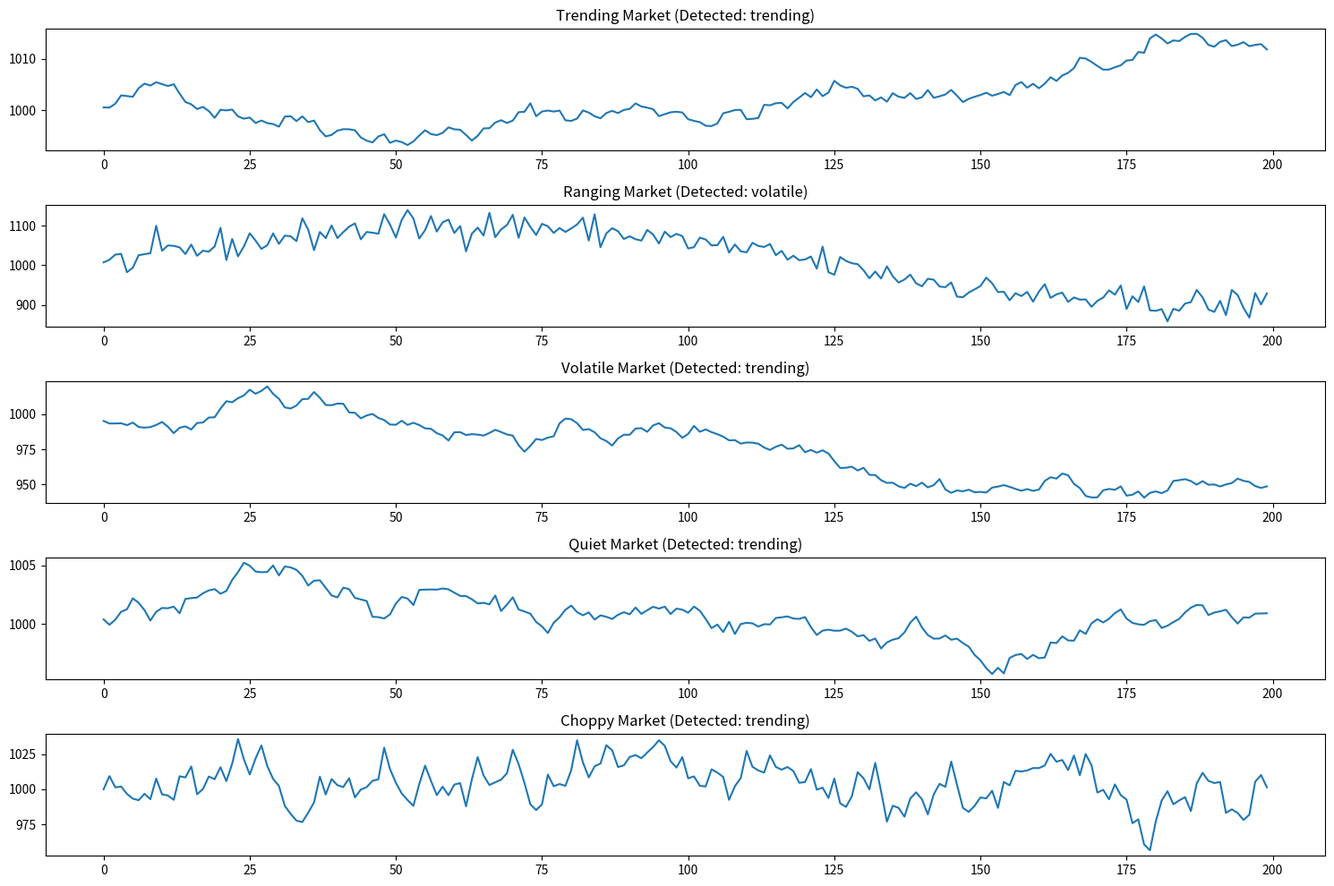

This figure's Python source:
"""
Module phát hiện chế độ thị trường sử dụng phân tích fractal

Module này cung cấp công cụ phân tích thị trường tiên tiến dựa trên lý thuyết fractal
để phát hiện chế độ thị trường như trending, ranging, volatile, quiet, và choppy.
Điều này giúp hệ thống giao dịch thích nghi với điều kiện thị trường hiện tại.
"""

import math
import logging
import numpy as np
import pandas as pd
from typing import Dict, List, Optional, Tuple, Union, Any
from scipy import stats

# Thiết lập logging
logging.basicConfig(level=logging.INFO, 
                   format='%(asctime)s - %(name)s - %(levelname)s - %(message)s')
logger = logging.getLogger('fractal_market_regime')

class FractalMarketRegimeDetector:
    """Phát hiện chế độ thị trường sử dụng phân tích fractal"""
    
    def __init__(self, lookback_periods: int = 100):
        """
        Khởi tạo bộ phát hiện
        
        Args:
            lookback_periods (int): Số chu kỳ nhìn lại
        """
        self.lookback_periods = lookback_periods
        self.regimes = ["trending", "ranging", "volatile", "quiet", "choppy"]
        self.current_regime = "unknown"
        self.current_confidence = 0.0
        self.regime_history = []
        logger.info(f"Đã khởi tạo FractalMarketRegimeDetector với {lookback_periods} chu kỳ")
    
    def detect_regime(self, price_data: pd.DataFrame) -> Dict:
        """
        Phát hiện chế độ thị trường dựa trên phân tích fractal
        
        Args:
            price_data (pd.DataFrame): Dữ liệu giá (OHLCV)
            
        Returns:
            Dict: Kết quả phát hiện với chế độ và độ tin cậy
        """
        if len(price_data) < self.lookback_periods:
            logger.warning(f"Không đủ dữ liệu ({len(price_data)}/{self.lookback_periods}) cho phân tích fractal")
            return {"regime": "unknown", "confidence": 0.0, "details": {}}
        
        logger.info(f"Bắt đầu phát hiện chế độ thị trường với {len(price_data)} candlesticks")
        
        # Trích xuất đặc trưng fractal và thống kê
        features = self._extract_features(price_data)
        
        # Tính điểm cho từng chế độ
        regime_scores = self._calculate_regime_scores(features)
        
        # Chọn chế độ có điểm cao nhất
        top_regime = max(regime_scores.items(), key=lambda x: x[1])
        total_score = sum(regime_scores.values())
        
        # Cập nhật chế độ hiện tại
        self.current_regime = top_regime[0]
        self.current_confidence = top_regime[1] / total_score if total_score > 0 else 0
        
        # Lưu vào lịch sử
        self.regime_history.append({
            "timestamp": price_data.index[-1] if hasattr(price_data, 'index') else None,
            "regime": self.current_regime,
            "confidence": self.current_confidence,
            "scores": regime_scores
        })
        
        # Giới hạn kích thước lịch sử
        if len(self.regime_history) > 100:
            self.regime_history.pop(0)
        
        logger.info(f"Chế độ thị trường: {self.current_regime}, độ tin cậy: {self.current_confidence:.2f}")
        
        return {
            "regime": self.current_regime,
            "confidence": self.current_confidence,
            "details": {
                "regime_scores": regime_scores,
                "features": features
            }
        }
    
    def _extract_features(self, price_data: pd.DataFrame) -> Dict:
        """
        Trích xuất các đặc trưng fractal và thống kê từ dữ liệu giá
        
        Args:
            price_data (pd.DataFrame): Dữ liệu giá
            
        Returns:
            Dict: Các đặc trưng
        """
        # Lấy dữ liệu đóng cửa
        close_prices = price_data['close'].values[-self.lookback_periods:]
        
        # Tính Hurst Exponent (chỉ số fractal)
        hurst = self._calculate_hurst_exponent(close_prices)
        
        # Tính chỉ số khác
        atr = self._calculate_atr(price_data)
        atr_ratio = atr / np.mean(close_prices[-20:]) * 100
        
        # Tính chỉ số xu hướng (ADX)
        adx = self._calculate_adx(price_data)
        
        # Độ dịch chuyển biến động
        volatility_shift = self._calculate_volatility_shift(price_data)
        
        # Tính logarithmic return distribution
        log_returns = np.diff(np.log(close_prices))
        skewness = stats.skew(log_returns)
        kurtosis = stats.kurtosis(log_returns)
        
        # Fractal Dimension
        fractal_dimension = self._calculate_fractal_dimension(close_prices)
        
        return {
            "hurst_exponent": hurst,
            "atr_ratio": atr_ratio,
            "adx": adx,
            "volatility_shift": volatility_shift,
            "return_skewness": skewness,
            "return_kurtosis": kurtosis,
            "fractal_dimension": fractal_dimension
        }
    
    def _calculate_regime_scores(self, features: Dict) -> Dict:
        """
        Tính điểm cho từng chế độ thị trường dựa trên đặc trưng
        
        Args:
            features (Dict): Các đặc trưng thị trường
            
        Returns:
            Dict: Điểm cho từng chế độ
        """
        scores = {regime: 0.0 for regime in self.regimes}
        
        # ===== Trending =====
        # Trending thường có Hurst > 0.6 và ADX > 25
        if features["hurst_exponent"] > 0.6:
            scores["trending"] += (features["hurst_exponent"] - 0.6) * 10
        
        if features["adx"] > 25:
            scores["trending"] += (features["adx"] - 25) / 25
            
        # Phân phối lợi nhuận lệch (skewed)
        if abs(features["return_skewness"]) > 0.5:
            scores["trending"] += abs(features["return_skewness"]) - 0.5
        
        # Fractal Dimension thấp hơn trong trending markets
        if features["fractal_dimension"] < 1.4:
            scores["trending"] += (1.4 - features["fractal_dimension"]) * 5
        
        # ===== Ranging =====
        # Ranging thường có Hurst ~ 0.5 và ADX thấp
        if 0.45 <= features["hurst_exponent"] <= 0.55:
            scores["ranging"] += 1 - abs(features["hurst_exponent"] - 0.5) * 10
            
        if features["adx"] < 25:
            scores["ranging"] += (25 - features["adx"]) / 25
            
        # Fractal Dimension cao hơn trong ranging markets
        if 1.4 <= features["fractal_dimension"] <= 1.6:
            scores["ranging"] += 1 - abs(features["fractal_dimension"] - 1.5) * 5
        
        # ===== Volatile =====
        # Volatile có ATR cao và volatility shift lớn
        if features["atr_ratio"] > 2:
            scores["volatile"] += features["atr_ratio"] / 2
            
        if features["volatility_shift"] > 1.5:
            scores["volatile"] += features["volatility_shift"] - 1
            
        # Kurtosis cao (fat tails)
        if features["return_kurtosis"] > 3:
            scores["volatile"] += (features["return_kurtosis"] - 3) / 3
        
        # ===== Quiet =====
        # Quiet có ATR thấp
        if features["atr_ratio"] < 1:
            scores["quiet"] += 1 - features["atr_ratio"]
            
        # Ít biến động
        if features["volatility_shift"] < 0.5:
            scores["quiet"] += 1 - features["volatility_shift"]
            
        # Kurtosis thấp
        if features["return_kurtosis"] < 1:
            scores["quiet"] += 1 - features["return_kurtosis"]
        
        # ===== Choppy =====
        # Choppy có Hurst < 0.4 (anti-persistent)
        if features["hurst_exponent"] < 0.4:
            scores["choppy"] += (0.4 - features["hurst_exponent"]) * 10
            
        # Kurtosis thấp
        if features["return_kurtosis"] < 0:
            scores["choppy"] += abs(features["return_kurtosis"])
            
        # Fractal Dimension rất cao trong choppy markets
        if features["fractal_dimension"] > 1.6:
            scores["choppy"] += (features["fractal_dimension"] - 1.6) * 5
        
        return scores
    
    def _calculate_hurst_exponent(self, prices: np.ndarray) -> float:
        """
        Tính Hurst Exponent (chỉ số fractal tự tương quan)
        
        Hurst Exponent là một số đo độ liên tục (persistence) của chuỗi thời gian:
        - H > 0.5: thị trường trending
        - H = 0.5: thị trường random walk
        - H < 0.5: thị trường mean reverting
        
        Args:
            prices (np.ndarray): Mảng giá
            
        Returns:
            float: Hurst Exponent
        """
        # Chuyển đổi giá thành lợi nhuận
        returns = np.diff(np.log(prices))
        
        # Các độ dài tối đa cho R/S Analysis
        max_lag = min(len(returns) // 2, 20)
        lags = range(2, max_lag)
        
        # Vector bắt đầu tính R/S
        tau = []
        # Vector giữ các giá trị R/S
        rs = []
        
        for lag in lags:
            # Phân tích R/S cho mỗi độ trễ
            # Chia chuỗi thành các khối có độ dài lag
            n_blocks = len(returns) // lag
            
            if n_blocks < 1:
                continue
                
            # Tính R/S cho mỗi khối và lấy trung bình
            rs_values = []
            
            for i in range(n_blocks):
                block = returns[i * lag:(i + 1) * lag]
                
                # Kích thước mẫu không đủ
                if len(block) < 2:
                    continue
                    
                # Tính giá trị trung bình của khối
                mean_block = np.mean(block)
                
                # Tính độ lệch chuẩn
                std_block = np.std(block)
                
                if std_block == 0:
                    continue
                
                # Tính chuỗi tích lũy
                cumsum = np.cumsum(block - mean_block)
                
                # Tính Range: max(cumsum) - min(cumsum)
                r = max(cumsum) - min(cumsum)
                
                # Tính R/S
                rs_current = r / std_block
                rs_values.append(rs_current)
            
            if len(rs_values) > 0:
                # Lấy trung bình R/S qua các khối
                rs.append(np.mean(rs_values))
                tau.append(lag)
        
        # Kiểm tra có đủ dữ liệu không
        if len(tau) < 2:
            logger.warning("Không đủ dữ liệu để tính Hurst Exponent")
            return 0.5
            
        # Tính Hurst Exponent từ linear regression
        log_tau = np.log10(tau)
        log_rs = np.log10(rs)
        
        # Thực hiện hồi quy tuyến tính
        slope, _, _, _, _ = stats.linregress(log_tau, log_rs)
        
        # Hurst Exponent là hệ số góc của đường hồi quy
        hurst = slope
        
        # Giới hạn giá trị
        hurst = max(0.1, min(0.9, hurst))
        
        return hurst
    
    def _calculate_fractal_dimension(self, prices: np.ndarray) -> float:
        """
        Tính Fractal Dimension sử dụng phương pháp Higuchi
        
        Args:
            prices (np.ndarray): Mảng giá
            
        Returns:
            float: Fractal Dimension
        """
        # Chuyển đổi giá thành logarithm
        log_prices = np.log(prices)
        
        # Số k max
        kmax = 10
        
        # Vector lưu trữ độ dài cho mỗi k
        length = np.zeros(kmax)
        
        # Tính toán độ dài cho mỗi k
        for k in range(1, kmax + 1):
            # Tính độ dài đường cong cho k
            lk = 0
            
            # Tính toán path length cho điểm bắt đầu khác nhau
            for m in range(1, k + 1):
                # Số phân đoạn
                idx = np.arange(m - 1, len(log_prices) - 1, k)
                idx_shift = np.arange(m, len(log_prices), k)
                
                if len(idx) == 0 or len(idx_shift) == 0:
                    continue
                
                # Tính tổng độ dài đoạn
                segment_lengths = np.abs(log_prices[idx_shift] - log_prices[idx])
                
                # Normalization
                lm = np.sum(segment_lengths) * (len(log_prices) - 1) / (((len(log_prices) - m) // k) * k)
                
                lk += lm
            
            # Trung bình trên m
            lk /= k
            length[k - 1] = lk
        
        # Thực hiện linear regression trên log(length) vs log(1/k)
        x = np.log(1.0 / np.arange(1, kmax + 1))
        y = np.log(length)
        
        # Kiểm tra NaN
        valid_indices = ~np.isnan(y)
        if np.sum(valid_indices) < 2:
            logger.warning("Không đủ dữ liệu hợp lệ để tính Fractal Dimension")
            return 1.5
            
        slope, _, _, _, _ = stats.linregress(x[valid_indices], y[valid_indices])
        
        # Fractal dimension là hệ số góc
        fractal_dim = slope
        
        # Giới hạn giá trị
        fractal_dim = max(1.1, min(1.9, fractal_dim))
        
        return fractal_dim
    
    def _calculate_atr(self, price_data: pd.DataFrame, period: int = 14) -> float:
        """
        Tính Average True Range
        
        Args:
            price_data (pd.DataFrame): Dữ liệu giá
            period (int): Số chu kỳ
            
        Returns:
            float: ATR
        """
        high = price_data['high'].values[-period-1:]
        low = price_data['low'].values[-period-1:]
        close = price_data['close'].values[-period-1:]
        
        # Tính True Range
        tr1 = np.abs(high[1:] - low[1:])
        tr2 = np.abs(high[1:] - close[:-1])
        tr3 = np.abs(low[1:] - close[:-1])
        
        # True Range là giá trị lớn nhất của 3 độ chênh lệch
        tr = np.maximum(np.maximum(tr1, tr2), tr3)
        
        # Tính ATR
        atr = np.mean(tr)
        
        return atr
    
    def _calculate_adx(self, price_data: pd.DataFrame, period: int = 14) -> float:
        """
        Tính Average Directional Index
        
        Args:
            price_data (pd.DataFrame): Dữ liệu giá
            period (int): Số chu kỳ
            
        Returns:
            float: ADX
        """
        # Các mảng cần thiết, với thêm 1 period để tính DM
        high = price_data['high'].values[-(period*2+1):]
        low = price_data['low'].values[-(period*2+1):]
        close = price_data['close'].values[-(period*2+1):]
        
        # Kiểm tra đủ dữ liệu
        if len(high) < period*2:
            return 25.0  # Giá trị mặc định
        
        # Tính +DM và -DM
        up_move = high[1:] - high[:-1]
        down_move = low[:-1] - low[1:]
        
        # Tính +DM
        plus_dm = np.where(
            (up_move > down_move) & (up_move > 0),
            up_move,
            0
        )
        
        # Tính -DM
        minus_dm = np.where(
            (down_move > up_move) & (down_move > 0),
            down_move,
            0
        )
        
        # Tính True Range
        tr1 = np.abs(high[1:] - low[1:])
        tr2 = np.abs(high[1:] - close[:-1])
        tr3 = np.abs(low[1:] - close[:-1])
        tr = np.maximum(np.maximum(tr1, tr2), tr3)
        
        # Tính ATR (Average True Range)
        atr = self._calculate_ema(tr, period)
        
        # Tính +DI và -DI
        plus_di = 100 * self._calculate_ema(plus_dm, period) / atr
        minus_di = 100 * self._calculate_ema(minus_dm, period) / atr
        
        # Tính Directional Index
        dx = 100 * np.abs(plus_di - minus_di) / (plus_di + minus_di)
        
        # Tính ADX
        adx = self._calculate_ema(dx, period)
        
        return float(adx[-1]) if len(adx) > 0 else 25.0
    
    def _calculate_ema(self, data, period):
        """Helper để tính EMA"""
        alpha = 2 / (period + 1)
        ema = np.zeros_like(data)
        ema[0] = data[0]
        
        for i in range(1, len(data)):
            ema[i] = alpha * data[i] + (1 - alpha) * ema[i-1]
            
        return ema
    
    def _calculate_volatility_shift(self, price_data: pd.DataFrame) -> float:
        """
        Tính sự thay đổi biến động gần đây so với quá khứ
        
        Args:
            price_data (pd.DataFrame): Dữ liệu giá
            
        Returns:
            float: Tỷ lệ thay đổi biến động
        """
        close = price_data['close'].values[-self.lookback_periods:]
        
        if len(close) < self.lookback_periods:
            return 1.0
        
        # Chuyển đổi giá thành log returns
        log_returns = np.diff(np.log(close))
        
        # Chia thành 2 nửa: gần đây và xa hơn
        recent_vol = np.std(log_returns[len(log_returns)//2:])
        past_vol = np.std(log_returns[:len(log_returns)//2])
        
        # Tính tỷ lệ thay đổi
        if past_vol > 0:
            vol_shift = recent_vol / past_vol
        else:
            vol_shift = 1.0
            
        return vol_shift
    
    def get_regime_statistics(self) -> Dict:
        """
        Lấy thống kê của các chế độ thị trường
        
        Returns:
            Dict: Thống kê về các chế độ thị trường
        """
        if not self.regime_history:
            return {
                "current_regime": "unknown",
                "regime_counts": {},
                "average_confidence": 0.0,
                "regime_duration": {},
                "transition_matrix": {}
            }
            
        # Đếm số lần xuất hiện của mỗi chế độ
        regime_counts = {}
        for regime in self.regimes:
            count = sum(1 for entry in self.regime_history if entry["regime"] == regime)
            regime_counts[regime] = count
            
        # Tính độ tin cậy trung bình
        avg_confidence = sum(entry["confidence"] for entry in self.regime_history) / len(self.regime_history)
        
        # Tính ma trận chuyển đổi
        transition_matrix = {regime: {r: 0 for r in self.regimes} for regime in self.regimes}
        
        for i in range(1, len(self.regime_history)):
            prev_regime = self.regime_history[i-1]["regime"]
            curr_regime = self.regime_history[i]["regime"]
            
            if prev_regime in self.regimes and curr_regime in self.regimes:
                transition_matrix[prev_regime][curr_regime] += 1
                
        # Chuẩn hóa ma trận chuyển đổi
        for regime in self.regimes:
            total = sum(transition_matrix[regime].values())
            if total > 0:
                for r in self.regimes:
                    transition_matrix[regime][r] /= total
        
        # Tính thời lượng trung bình của mỗi chế độ
        regime_duration = {regime: 0 for regime in self.regimes}
        current_regime = None
        current_count = 0
        
        # Biến để đếm tổng số đợt của mỗi chế độ
        regime_episodes = {regime: 0 for regime in self.regimes}
        
        for entry in self.regime_history:
            if entry["regime"] != current_regime:
                if current_regime is not None and current_regime in self.regimes:
                    regime_duration[current_regime] += current_count
                    regime_episodes[current_regime] += 1
                current_regime = entry["regime"]
                current_count = 1
            else:
                current_count += 1
                
        # Thêm đợt cuối cùng
        if current_regime is not None and current_regime in self.regimes:
            regime_duration[current_regime] += current_count
            regime_episodes[current_regime] += 1
            
        # Tính thời lượng trung bình
        for regime in self.regimes:
            if regime_episodes[regime] > 0:
                regime_duration[regime] /= regime_episodes[regime]
                
        return {
            "current_regime": self.current_regime,
            "regime_counts": regime_counts,
            "average_confidence": avg_confidence,
            "regime_duration": regime_duration,
            "transition_matrix": transition_matrix
        }
    
    def get_suitable_strategies(self) -> Dict[str, float]:
        """
        Đề xuất các chiến lược phù hợp với chế độ thị trường hiện tại
        
        Returns:
            Dict[str, float]: Ánh xạ chiến lược -> trọng số
        """
        if self.current_regime == "trending":
            return {
                "ema_cross": 0.5,
                "macd": 0.3,
                "adx": 0.2
            }
        elif self.current_regime == "ranging":
            return {
                "rsi": 0.4,
                "bbands": 0.4,
                "stochastic": 0.2
            }
        elif self.current_regime == "volatile":
            return {
                "bbands": 0.3,
                "atr": 0.4,
                "adx": 0.3
            }
        elif self.current_regime == "quiet":
            return {
                "bbands": 0.5,
                "rsi": 0.3,
                "stochastic": 0.2
            }
        elif self.current_regime == "choppy":
            return {
                "rsi": 0.4,
                "bbands": 0.3,
                "stochastic": 0.3
            }
        else:
            return {
                "rsi": 0.33,
                "macd": 0.33,
                "bbands": 0.34
            }
    
    def get_risk_adjustment(self) -> float:
        """
        Đề xuất điều chỉnh rủi ro dựa trên chế độ thị trường hiện tại
        
        Returns:
            float: Hệ số điều chỉnh rủi ro (0-1)
        """
        if self.current_regime == "trending":
            return 1.0  # 100% mức rủi ro cơ bản
        elif self.current_regime == "ranging":
            return 0.8  # 80% mức rủi ro cơ bản
        elif self.current_regime == "volatile":
            return 0.6  # 60% mức rủi ro cơ bản
        elif self.current_regime == "quiet":
            return 0.9  # 90% mức rủi ro cơ bản
        elif self.current_regime == "choppy":
            return 0.7  # 70% mức rủi ro cơ bản
        else:
            return 0.5  # 50% mức rủi ro cơ bản khi không chắc chắn
            
    def get_position_sizing_adjustment(self) -> Dict:
        """
        Đề xuất điều chỉnh position sizing dựa trên chế độ thị trường
        
        Returns:
            Dict: Các tham số điều chỉnh
        """
        base = self.get_risk_adjustment()
        
        if self.current_regime == "trending":
            return {
                "risk_factor": base,
                "take_profit_ratio": 2.5,  # Tỷ lệ TP/SL cao hơn trong trending
                "use_trailing_stop": True,
                "trailing_activation": 0.7,  # % của TP để kích hoạt trailing
                "breakeven_activation": 0.4,  # % của TP để move SL to breakeven
            }
        elif self.current_regime == "ranging":
            return {
                "risk_factor": base,
                "take_profit_ratio": 1.5,  # Tỷ lệ TP/SL thấp hơn
                "use_trailing_stop": False,
                "trailing_activation": 0.0,
                "breakeven_activation": 0.6,
            }
        elif self.current_regime == "volatile":
            return {
                "risk_factor": base,
                "take_profit_ratio": 3.0,  # Tỷ lệ TP/SL cao hơn do biến động lớn
                "use_trailing_stop": True,
                "trailing_activation": 0.5,  # Kích hoạt sớm hơn
                "breakeven_activation": 0.3,
            }
        elif self.current_regime == "quiet":
            return {
                "risk_factor": base,
                "take_profit_ratio": 2.0,
                "use_trailing_stop": True,
                "trailing_activation": 0.8,  # Kích hoạt muộn hơn trong thị trường yên tĩnh
                "breakeven_activation": 0.5,
            }
        elif self.current_regime == "choppy":
            return {
                "risk_factor": base,
                "take_profit_ratio": 1.2,  # Tỷ lệ TP/SL thấp trong thị trường không xu hướng
                "use_trailing_stop": False,
                "trailing_activation": 0.0,
                "breakeven_activation": 0.7,
            }
        else:
            return {
                "risk_factor": base,
                "take_profit_ratio": 2.0,  # Giá trị mặc định
                "use_trailing_stop": True,
                "trailing_activation": 0.6,
                "breakeven_activation": 0.4,
            }

def test_fractal_market_regime():
    """
    Hàm test cho module FractalMarketRegime
    """
    try:
        import matplotlib.pyplot as plt
        
        # Tạo dữ liệu mẫu
        np.random.seed(42)
        
        # Tạo séries thời gian
        n = 200
        t = np.linspace(0, 10, n)
        
        # Tạo các chế độ thị trường khác nhau
        
        # 1. Trending market (Hurst > 0.5)
        trending_prices = 1000 + np.cumsum(np.random.normal(0.1, 1, n))
        
        # 2. Ranging market (Hurst ~ 0.5)
        ranging_mean = 1000
        ranging_prices = ranging_mean + 100 * np.sin(t/2) + np.random.normal(0, 20, n)
        
        # 3. Volatile market
        volatile_prices = 1000 + np.cumsum(np.random.normal(0, 3, n))
        
        # 4. Quiet market
        quiet_prices = 1000 + np.cumsum(np.random.normal(0, 0.5, n))
        
        # 5. Choppy market (Hurst < 0.5)
        choppy_prices = np.zeros(n)
        choppy_prices[0] = 1000
        for i in range(1, n):
            # Mean-reverting process
            choppy_prices[i] = choppy_prices[i-1] + 0.3 * (1000 - choppy_prices[i-1]) + np.random.normal(0, 10)
        
        # Tạo DataFrame cho mỗi loại thị trường
        def create_ohlc(prices):
            df = pd.DataFrame()
            df['close'] = prices
            df['open'] = df['close'].shift(1)
            df['open'].iloc[0] = df['close'].iloc[0] * 0.99
            
            # Tạo high/low từ open-close
            rng = np.random.RandomState(42)
            high_offset = rng.uniform(0, 0.01, n) * prices
            low_offset = rng.uniform(0, 0.01, n) * prices
            
            df['high'] = df[['open', 'close']].max(axis=1) + high_offset
            df['low'] = df[['open', 'close']].min(axis=1) - low_offset
            
            # Tạo volume
            df['volume'] = rng.uniform(100, 1000, n)
            
            return df
        
        # Tạo dữ liệu OHLCV cho mỗi chế độ
        trending_df = create_ohlc(trending_prices)
        ranging_df = create_ohlc(ranging_prices)
        volatile_df = create_ohlc(volatile_prices)
        quiet_df = create_ohlc(quiet_prices)
        choppy_df = create_ohlc(choppy_prices)
        
        # Khởi tạo bộ phát hiện
        detector = FractalMarketRegimeDetector(lookback_periods=50)
        
        # Phát hiện chế độ thị trường cho mỗi loại
        trending_result = detector.detect_regime(trending_df)
        ranging_result = detector.detect_regime(ranging_df)
        volatile_result = detector.detect_regime(volatile_df)
        quiet_result = detector.detect_regime(quiet_df)
        choppy_result = detector.detect_regime(choppy_df)
        
        # In kết quả
        print("=== Kết quả phát hiện chế độ thị trường ===")
        print(f"Trending market: {trending_result['regime']} (confidence: {trending_result['confidence']:.2f})")
        print(f"Ranging market: {ranging_result['regime']} (confidence: {ranging_result['confidence']:.2f})")
        print(f"Volatile market: {volatile_result['regime']} (confidence: {volatile_result['confidence']:.2f})")
        print(f"Quiet market: {quiet_result['regime']} (confidence: {quiet_result['confidence']:.2f})")
        print(f"Choppy market: {choppy_result['regime']} (confidence: {choppy_result['confidence']:.2f})")
        
        # Hiển thị các đặc trưng được tính toán
        print("\n=== Các đặc trưng quan trọng (Features) ===")
        print(f"Trending Hurst: {trending_result['details']['features']['hurst_exponent']:.2f}, "
              f"ADX: {trending_result['details']['features']['adx']:.2f}")
        print(f"Ranging Hurst: {ranging_result['details']['features']['hurst_exponent']:.2f}, "
              f"ADX: {ranging_result['details']['features']['adx']:.2f}")
        print(f"Volatile ATR Ratio: {volatile_result['details']['features']['atr_ratio']:.2f}, "
              f"Volatility Shift: {volatile_result['details']['features']['volatility_shift']:.2f}")
        print(f"Quiet ATR Ratio: {quiet_result['details']['features']['atr_ratio']:.2f}, "
              f"Volatility Shift: {quiet_result['details']['features']['volatility_shift']:.2f}")
        print(f"Choppy Hurst: {choppy_result['details']['features']['hurst_exponent']:.2f}, "
              f"Fractal Dimension: {choppy_result['details']['features']['fractal_dimension']:.2f}")
        
        # Hiển thị các điều chỉnh
        print("\n=== Điều chỉnh quản lý rủi ro ===")
        print(f"Trending Risk: {detector.get_risk_adjustment():.2f}")
        
        # Reset detector
        detector.current_regime = "ranging"
        print(f"Ranging Risk: {detector.get_risk_adjustment():.2f}")
        
        # Reset detector
        detector.current_regime = "volatile"
        print(f"Volatile Risk: {detector.get_risk_adjustment():.2f}")
        
        # Vẽ biểu đồ
        plt.figure(figsize=(15, 10))
        
        plt.subplot(5, 1, 1)
        plt.plot(trending_prices)
        plt.title(f"Trending Market (Detected: {trending_result['regime']})")
        
        plt.subplot(5, 1, 2)
        plt.plot(ranging_prices)
        plt.title(f"Ranging Market (Detected: {ranging_result['regime']})")
        
        plt.subplot(5, 1, 3)
        plt.plot(volatile_prices)
        plt.title(f"Volatile Market (Detected: {volatile_result['regime']})")
        
        plt.subplot(5, 1, 4)
        plt.plot(quiet_prices)
        plt.title(f"Quiet Market (Detected: {quiet_result['regime']})")
        
        plt.subplot(5, 1, 5)
        plt.plot(choppy_prices)
        plt.title(f"Choppy Market (Detected: {choppy_result['regime']})")
        
        plt.tight_layout()
        plt.savefig('fractal_market_regime_test.png')
        print("\nĐã lưu biểu đồ tại 'fractal_market_regime_test.png'")
        
    except ImportError:
        print("Matplotlib không được cài đặt. Vui lòng cài đặt để hiển thị biểu đồ.")
        # Vẫn in kết quả text
        detector = FractalMarketRegimeDetector(lookback_periods=50)

if __name__ == "__main__":
    test_fractal_market_regime()
